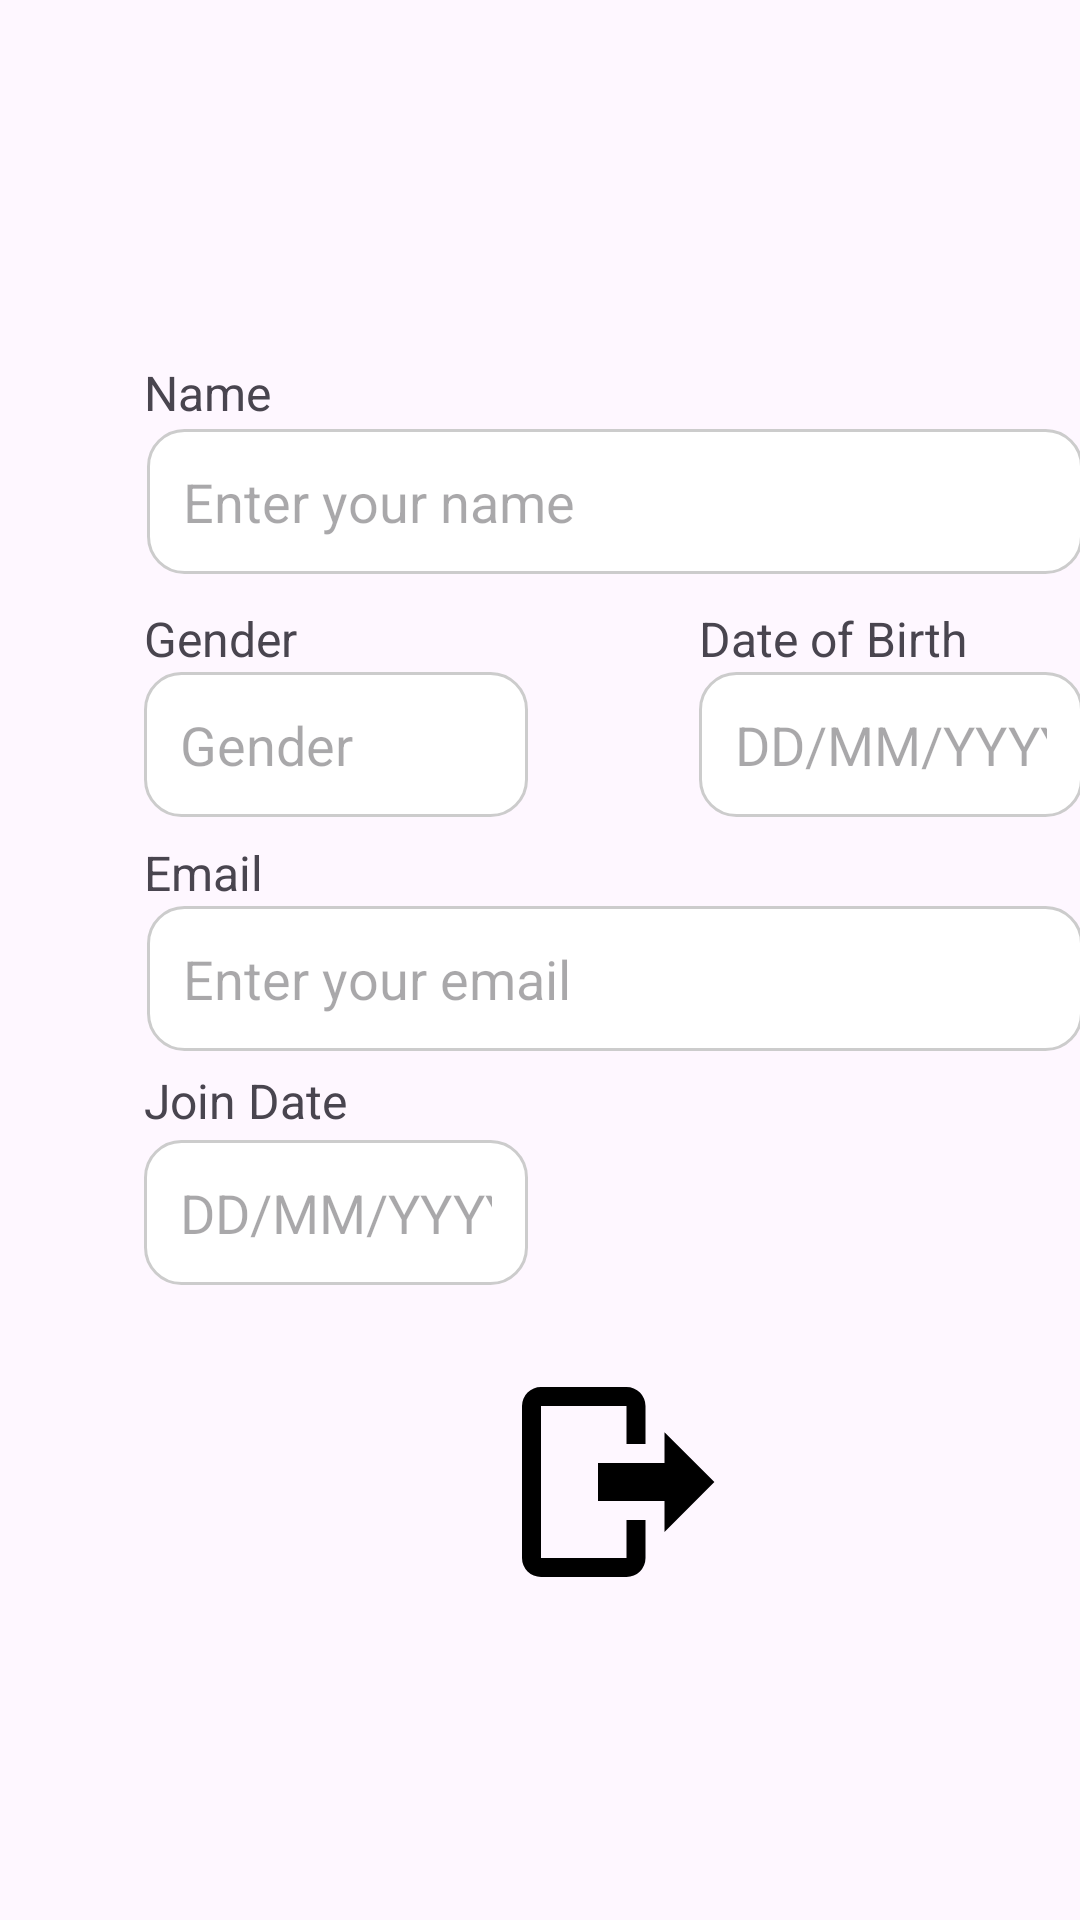

The Android layout XML behind this screen, and the referenced resources:
<!-- AndroidManifest.xml: application theme Theme.Comp2000Project -->
<!-- res/layout/personal_information.xml -->
<?xml version="1.0" encoding="utf-8"?>
<androidx.constraintlayout.widget.ConstraintLayout xmlns:android="http://schemas.android.com/apk/res/android"
    xmlns:app="http://schemas.android.com/apk/res-auto"

    android:id="@+id/personalInformationRoot"
    android:layout_width="match_parent"
    android:layout_height="match_parent">

    
    <TextView
        android:layout_width="wrap_content"
        android:layout_height="wrap_content"
        android:layout_marginStart="48dp"
        android:layout_marginTop="120dp"
        android:text="@string/label_name"
        android:textSize="16sp"
        app:layout_constraintStart_toStartOf="parent"
        app:layout_constraintTop_toTopOf="parent" />

    
    <EditText
        android:id="@+id/NameEdit"
        android:layout_width="312dp"
        android:layout_height="wrap_content"
        android:layout_marginStart="49dp"
        android:layout_marginTop="143dp"
        android:background="@drawable/rounded_edittext"
        android:hint="@string/hint_name"
        android:inputType="textPersonName"
        android:padding="12dp"
        app:layout_constraintStart_toStartOf="parent"
        app:layout_constraintTop_toTopOf="parent" />

    
    <TextView
        android:layout_width="wrap_content"
        android:layout_height="wrap_content"
        android:layout_marginStart="48dp"
        android:layout_marginTop="202dp"
        android:text="@string/label_gender"
        android:textSize="16sp"
        app:layout_constraintStart_toStartOf="parent"
        app:layout_constraintTop_toTopOf="parent" />

    
    <EditText
        android:id="@+id/GenderEdit"
        android:layout_width="128dp"
        android:layout_height="wrap_content"
        android:layout_marginStart="48dp"
        android:layout_marginTop="224dp"
        android:background="@drawable/rounded_edittext"
        android:hint="@string/hint_gender"
        android:inputType="textPersonName"
        android:padding="12dp"
        app:layout_constraintStart_toStartOf="parent"
        app:layout_constraintTop_toTopOf="parent" />

    
    <TextView
        android:layout_width="wrap_content"
        android:layout_height="wrap_content"
        android:layout_marginStart="233dp"
        android:layout_marginTop="202dp"
        android:text="@string/label_dob"
        android:textSize="16sp"
        app:layout_constraintStart_toStartOf="parent"
        app:layout_constraintTop_toTopOf="parent" />

    
    <EditText
        android:id="@+id/dobEdit"
        android:layout_width="128dp"
        android:layout_height="wrap_content"
        android:layout_marginStart="233dp"
        android:layout_marginTop="224dp"
        android:background="@drawable/rounded_edittext"
        android:hint="@string/hint_dob"
        android:inputType="date"
        android:padding="12dp"
        app:layout_constraintStart_toStartOf="parent"
        app:layout_constraintTop_toTopOf="parent" />

    
    <TextView
        android:layout_width="wrap_content"
        android:layout_height="wrap_content"
        android:layout_marginStart="48dp"
        android:layout_marginTop="356dp"
        android:text="@string/label_join_date"
        android:textSize="16sp"
        app:layout_constraintStart_toStartOf="parent"
        app:layout_constraintTop_toTopOf="parent" />

    
    <EditText
        android:id="@+id/JoinDateInput"
        android:layout_width="128dp"
        android:layout_height="wrap_content"
        android:layout_marginStart="48dp"
        android:layout_marginTop="380dp"
        android:background="@drawable/rounded_edittext"
        android:hint="@string/hint_join_date"
        android:inputType="date"
        android:padding="12dp"
        app:layout_constraintStart_toStartOf="parent"
        app:layout_constraintTop_toTopOf="parent" />

    
    <TextView
        android:layout_width="wrap_content"
        android:layout_height="wrap_content"
        android:layout_marginStart="48dp"
        android:layout_marginTop="280dp"
        android:text="@string/label_email"
        android:textSize="16sp"
        app:layout_constraintStart_toStartOf="parent"
        app:layout_constraintTop_toTopOf="parent" />

    
    <EditText
        android:id="@+id/emailEditText"
        android:layout_width="312dp"
        android:layout_height="wrap_content"
        android:layout_marginStart="49dp"
        android:layout_marginTop="302dp"
        android:background="@drawable/rounded_edittext"
        android:hint="@string/hint_email"
        android:inputType="textEmailAddress"
        android:padding="12dp"
        app:layout_constraintStart_toStartOf="parent"
        app:layout_constraintTop_toTopOf="parent" />

    
    <ImageButton
        android:id="@+id/logoutButton"
        android:layout_width="121dp"
        android:layout_height="114dp"
        android:layout_marginStart="145dp"
        android:layout_marginTop="437dp"
        android:background="?attr/selectableItemBackgroundBorderless"
        android:contentDescription="@string/logout"
        android:src="@drawable/logout_button"
        app:layout_constraintStart_toStartOf="parent"
        app:layout_constraintTop_toTopOf="parent" />

</androidx.constraintlayout.widget.ConstraintLayout>
<!-- resources referenced by this layout -->
<resources>
  <!-- drawable logout_button (drawable) -->
  <vector xmlns:android="http://schemas.android.com/apk/res/android"
      android:width="76dp"
      android:height="76dp"
  
      android:viewportHeight="24"
      android:viewportWidth="24">
  
      <path
          android:fillColor="#000"
          android:pathData="M17,17.25V14H10V10H17V6.75L22.25,12L17,17.25M13,2A2,2 0 0,1 15,4V8H13V4H4V20H13V16H15V20A2,2 0 0,1 13,22H4A2,2 0 0,1 2,20V4A2,2 0 0,1 4,2H13Z" />
  </vector>
  <!-- drawable rounded_edittext (drawable) -->
  <shape xmlns:android="http://schemas.android.com/apk/res/android">
      <solid android:color="#FFFFFF" />
      <corners android:radius="12dp" />
      <stroke android:width="1dp" android:color="#CCCCCC" />
  </shape>
  <string name="hint_dob">DD/MM/YYYY</string>
  <string name="hint_email">Enter your email</string>
  <string name="hint_gender">Gender</string>
  <string name="hint_join_date">DD/MM/YYYY</string>
  <string name="hint_name">Enter your name</string>
  <string name="label_dob">Date of Birth</string>
  <string name="label_email">Email</string>
  <string name="label_gender">Gender</string>
  <string name="label_join_date">Join Date</string>
  <string name="label_name">Name</string>
  <string name="logout">Logout</string>
  <style name="Theme.Comp2000Project" parent="Base.Theme.Comp2000Project" />
  <style name="Base.Theme.Comp2000Project" parent="Theme.Material3.DayNight.NoActionBar">
          
          
      </style>
</resources>
